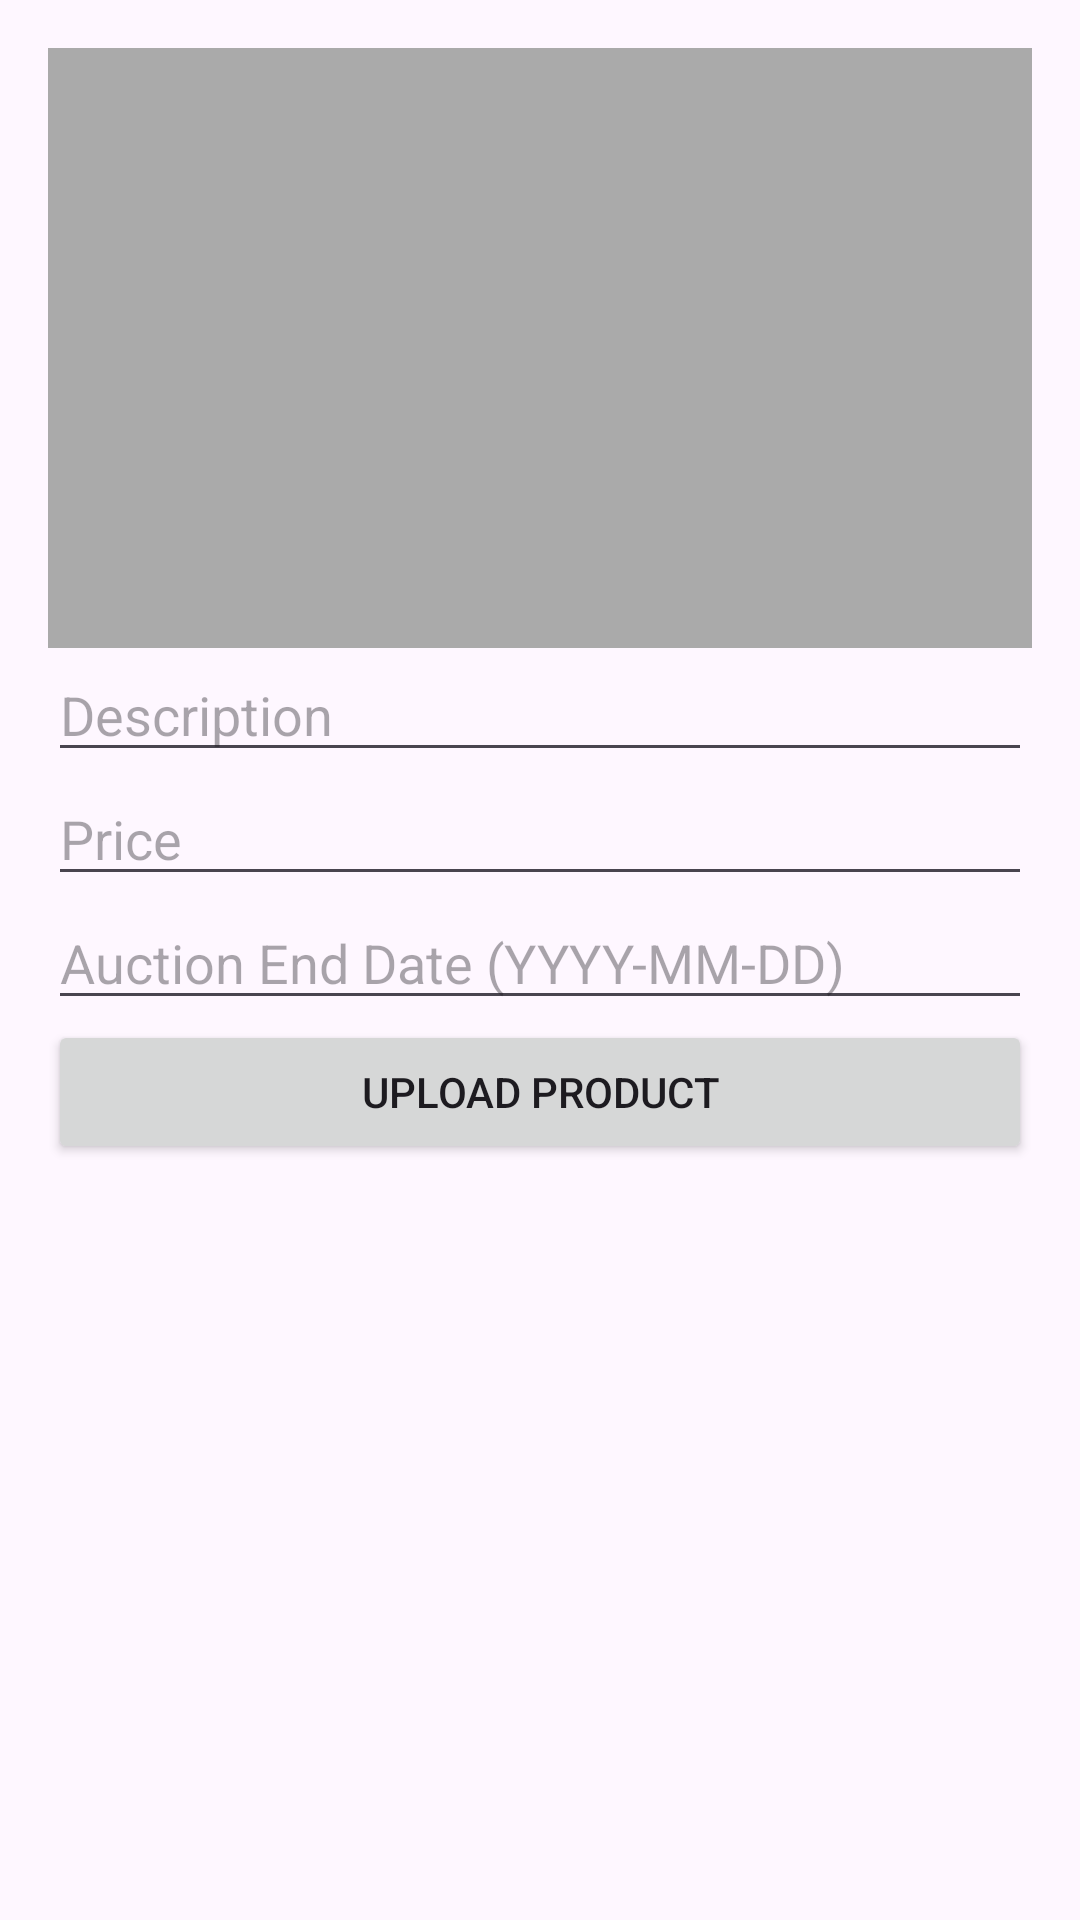

This screen was rendered from an Android layout file. Write that file and the resources it references.
<!-- AndroidManifest.xml: application theme Theme.BidBoss -->
<!-- res/layout/activity_seller.xml -->
<?xml version="1.0" encoding="utf-8"?>
<LinearLayout xmlns:android="http://schemas.android.com/apk/res/android"
    android:layout_width="match_parent"
    android:layout_height="match_parent"
    android:orientation="vertical"
    android:padding="16dp">

    <ImageView
        android:id="@+id/image_view"
        android:layout_width="match_parent"
        android:layout_height="200dp"
        android:background="@android:color/darker_gray"
        android:contentDescription="image"
        android:scaleType="centerCrop" />

    <EditText
        android:id="@+id/description_edit_text"
        android:layout_width="match_parent"
        android:layout_height="wrap_content"
        android:hint="Description"
        android:inputType="textMultiLine" />

    <EditText
        android:id="@+id/price_edit_text"
        android:layout_width="match_parent"
        android:layout_height="wrap_content"
        android:hint="Price"
        android:inputType="numberDecimal" />

    <EditText
        android:id="@+id/auction_end_date_edit_text"
        android:layout_width="match_parent"
        android:layout_height="wrap_content"
        android:hint="Auction End Date (YYYY-MM-DD)"
        android:inputType="date" />

    <Button
        android:id="@+id/upload_button"
        android:layout_width="match_parent"
        android:layout_height="wrap_content"
        android:text="Upload Product" />
</LinearLayout>
<!-- resources referenced by this layout -->
<resources>
  <style name="Theme.BidBoss" parent="Base.Theme.BidBoss" />
  <style name="Base.Theme.BidBoss" parent="Theme.Material3.DayNight.NoActionBar">
          
          
      </style>
</resources>
